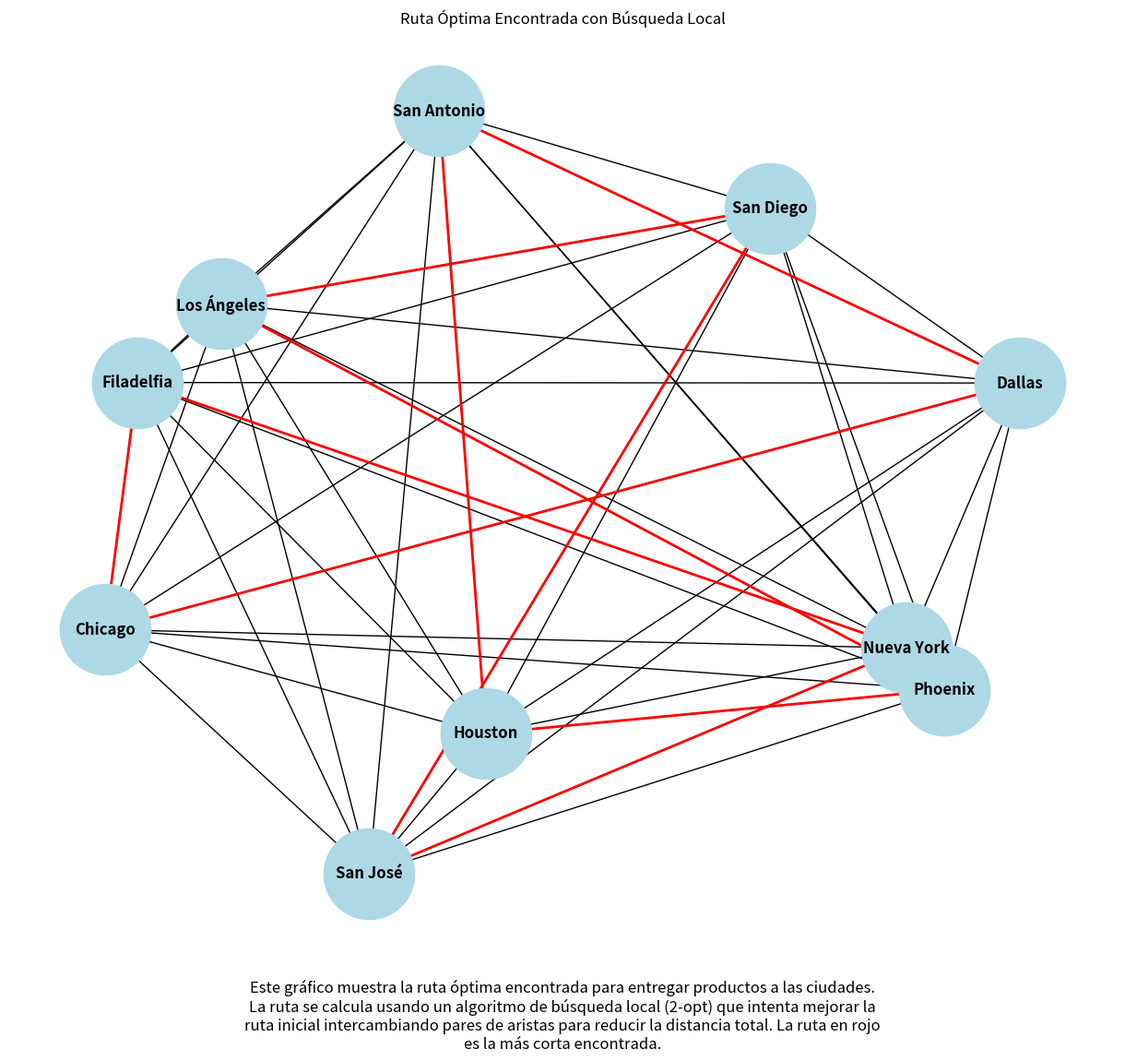

Source code (Python):
import matplotlib.pyplot as plt
import networkx as nx

# Nombres de ciudades y distancias reales aproximadas (en kilómetros)
cities = {
    'Nueva York': 'New York',
    'Los Ángeles': 'Los Angeles',
    'Chicago': 'Chicago',
    'Houston': 'Houston',
    'Phoenix': 'Phoenix',
    'Filadelfia': 'Philadelphia',
    'San Antonio': 'San Antonio',
    'San Diego': 'San Diego',
    'Dallas': 'Dallas',
    'San José': 'San Jose'
}

# Distancias aproximadas entre las ciudades (en kilómetros)
distances = {
    ('Nueva York', 'Los Ángeles'): 4500,
    ('Nueva York', 'Chicago'): 1200,
    ('Nueva York', 'Houston'): 2500,
    ('Nueva York', 'Phoenix'): 3700,
    ('Nueva York', 'Filadelfia'): 150,
    ('Nueva York', 'San Antonio'): 2500,
    ('Nueva York', 'San Diego'): 4100,
    ('Nueva York', 'Dallas'): 2200,
    ('Nueva York', 'San José'): 4100,
    ('Los Ángeles', 'Chicago'): 2800,
    ('Los Ángeles', 'Houston'): 2300,
    ('Los Ángeles', 'Phoenix'): 600,
    ('Los Ángeles', 'Filadelfia'): 4000,
    ('Los Ángeles', 'San Antonio'): 2000,
    ('Los Ángeles', 'San Diego'): 200,
    ('Los Ángeles', 'Dallas'): 2200,
    ('Los Ángeles', 'San José'): 80,
    ('Chicago', 'Houston'): 1600,
    ('Chicago', 'Phoenix'): 2400,
    ('Chicago', 'Filadelfia'): 1300,
    ('Chicago', 'San Antonio'): 1700,
    ('Chicago', 'San Diego'): 2400,
    ('Chicago', 'Dallas'): 1300,
    ('Chicago', 'San José'): 2300,
    ('Houston', 'Phoenix'): 1700,
    ('Houston', 'Filadelfia'): 2200,
    ('Houston', 'San Antonio'): 300,
    ('Houston', 'San Diego'): 2200,
    ('Houston', 'Dallas'): 1000,
    ('Houston', 'San José'): 2400,
    ('Phoenix', 'Filadelfia'): 3500,
    ('Phoenix', 'San Antonio'): 1800,
    ('Phoenix', 'San Diego'): 600,
    ('Phoenix', 'Dallas'): 1700,
    ('Phoenix', 'San José'): 1500,
    ('Filadelfia', 'San Antonio'): 2300,
    ('Filadelfia', 'San Diego'): 4000,
    ('Filadelfia', 'Dallas'): 2000,
    ('Filadelfia', 'San José'): 4100,
    ('San Antonio', 'San Diego'): 2000,
    ('San Antonio', 'Dallas'): 300,
    ('San Antonio', 'San José'): 2300,
    ('San Diego', 'Dallas'): 1900,
    ('San Diego', 'San José'): 80,
    ('Dallas', 'San José'): 2300
}

def create_graph(cities, distances):
    graph = nx.Graph()
    for city in cities.keys():
        graph.add_node(city)
    for (city1, city2), dist in distances.items():
        graph.add_edge(city1, city2, weight=dist)
    return graph

def calculate_route_distance(graph, route):
    distance = 0
    for i in range(len(route) - 1):
        distance += graph[route[i]][route[i + 1]]['weight']
    distance += graph[route[-1]][route[0]]['weight']  # Vuelta al inicio
    return distance

def two_opt(graph, initial_route):
    best_route = initial_route
    best_distance = calculate_route_distance(graph, best_route)
    improved = True

    while improved:
        improved = False
        for i in range(1, len(best_route) - 2):
            for j in range(i + 1, len(best_route)):
                if j - i == 1: continue
                new_route = best_route[:i] + best_route[i:j][::-1] + best_route[j:]
                new_distance = calculate_route_distance(graph, new_route)
                if new_distance < best_distance:
                    best_route, best_distance = new_route, new_distance
                    improved = True
    return best_route, best_distance

def plot_graph_with_route(graph, route, cities, title):
    pos = nx.spring_layout(graph, seed=42)
    plt.figure(figsize=(12, 10))
    nx.draw(graph, pos, with_labels=True, labels={city: city for city in cities.keys()}, node_color='lightblue', node_size=5000, font_size=12, font_weight='bold')
    edges = [(route[i], route[i + 1]) for i in range(len(route) - 1)] + [(route[-1], route[0])]
    nx.draw_networkx_edges(graph, pos, edgelist=edges, edge_color='red', width=2)
    
    # Añadir explicación textual en el gráfico
    explanation = (
        "Este gráfico muestra la ruta óptima encontrada para entregar productos a las ciudades.\n"
        "La ruta se calcula usando un algoritmo de búsqueda local (2-opt) que intenta mejorar la\n"
        "ruta inicial intercambiando pares de aristas para reducir la distancia total. La ruta en rojo\n"
        "es la más corta encontrada."
    )
    plt.figtext(0.5, -0.1, explanation, wrap=True, horizontalalignment='center', fontsize=12)
    plt.title(title)
    plt.show()

# Main
if __name__ == "__main__":
    graph = create_graph(cities, distances)
    initial_route = list(cities.keys())
    
    # Encontrar la mejor ruta usando búsqueda local
    best_route, best_distance = two_opt(graph, initial_route)
    
    # Mostrar resultados
    print("Mejor ruta encontrada:", best_route)
    print("Distancia de la mejor ruta:", best_distance, "km")
    
    # Graficar el resultado
    plot_graph_with_route(graph, best_route, cities, "Ruta Óptima Encontrada con Búsqueda Local")
